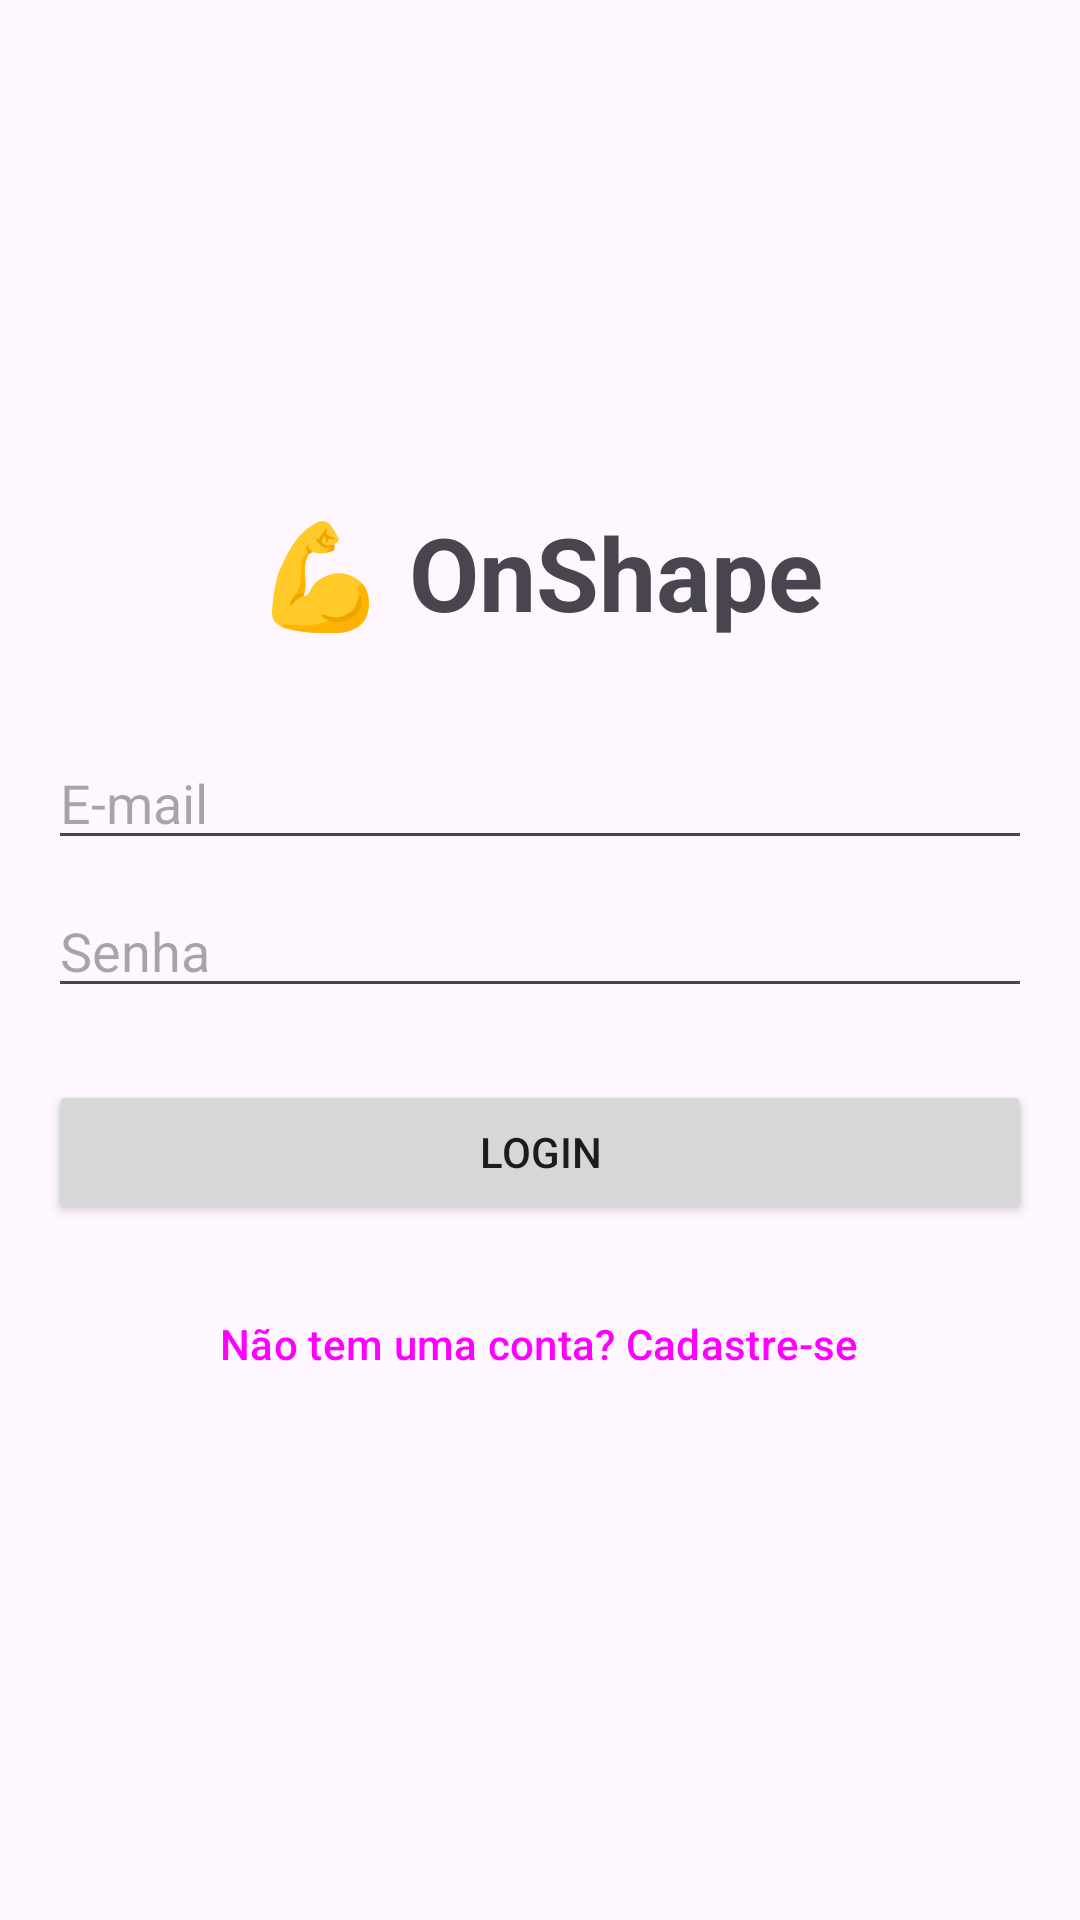

Android layout source for this screen:
<!-- AndroidManifest.xml: application theme Theme.OnShape -->
<!-- res/layout/fragment_login.xml -->
<?xml version="1.0" encoding="utf-8"?>
<LinearLayout xmlns:android="http://schemas.android.com/apk/res/android"
    xmlns:tools="http://schemas.android.com/tools"
    android:layout_width="match_parent"
    android:layout_height="match_parent"
    android:gravity="center"
    android:orientation="vertical"
    android:padding="16dp"
    tools:context=".ui.login.LoginFragment">

    <TextView
        android:layout_width="wrap_content"
        android:layout_height="wrap_content"
        android:text="💪 OnShape"
        android:textSize="34sp"
        android:textStyle="bold"
        android:layout_marginBottom="32dp"/>

    <EditText
        android:id="@+id/edit_text_email"
        android:layout_width="match_parent"
        android:layout_height="wrap_content"
        android:hint="E-mail"
        android:inputType="textEmailAddress" />

    <EditText
        android:id="@+id/edit_text_password"
        android:layout_width="match_parent"
        android:layout_height="wrap_content"
        android:layout_marginTop="8dp"
        android:hint="Senha"
        android:inputType="textPassword" />

    <Button
        android:id="@+id/button_login"
        android:layout_width="match_parent"
        android:layout_height="wrap_content"
        android:layout_marginTop="24dp"
        android:text="Login" />

    <Button
        android:id="@+id/button_go_to_register"
        style="?attr/borderlessButtonStyle"
        android:layout_width="wrap_content"
        android:layout_height="wrap_content"
        android:text="Não tem uma conta? Cadastre-se"
        android:textAllCaps="false"
        android:layout_marginTop="16dp"/>

</LinearLayout>
<!-- resources referenced by this layout -->
<resources>
  <style name="Theme.OnShape" parent="Base.Theme.OnShape" />
  <style name="Base.Theme.OnShape" parent="Theme.Material3.DayNight.NoActionBar">
          
          
      </style>
</resources>
